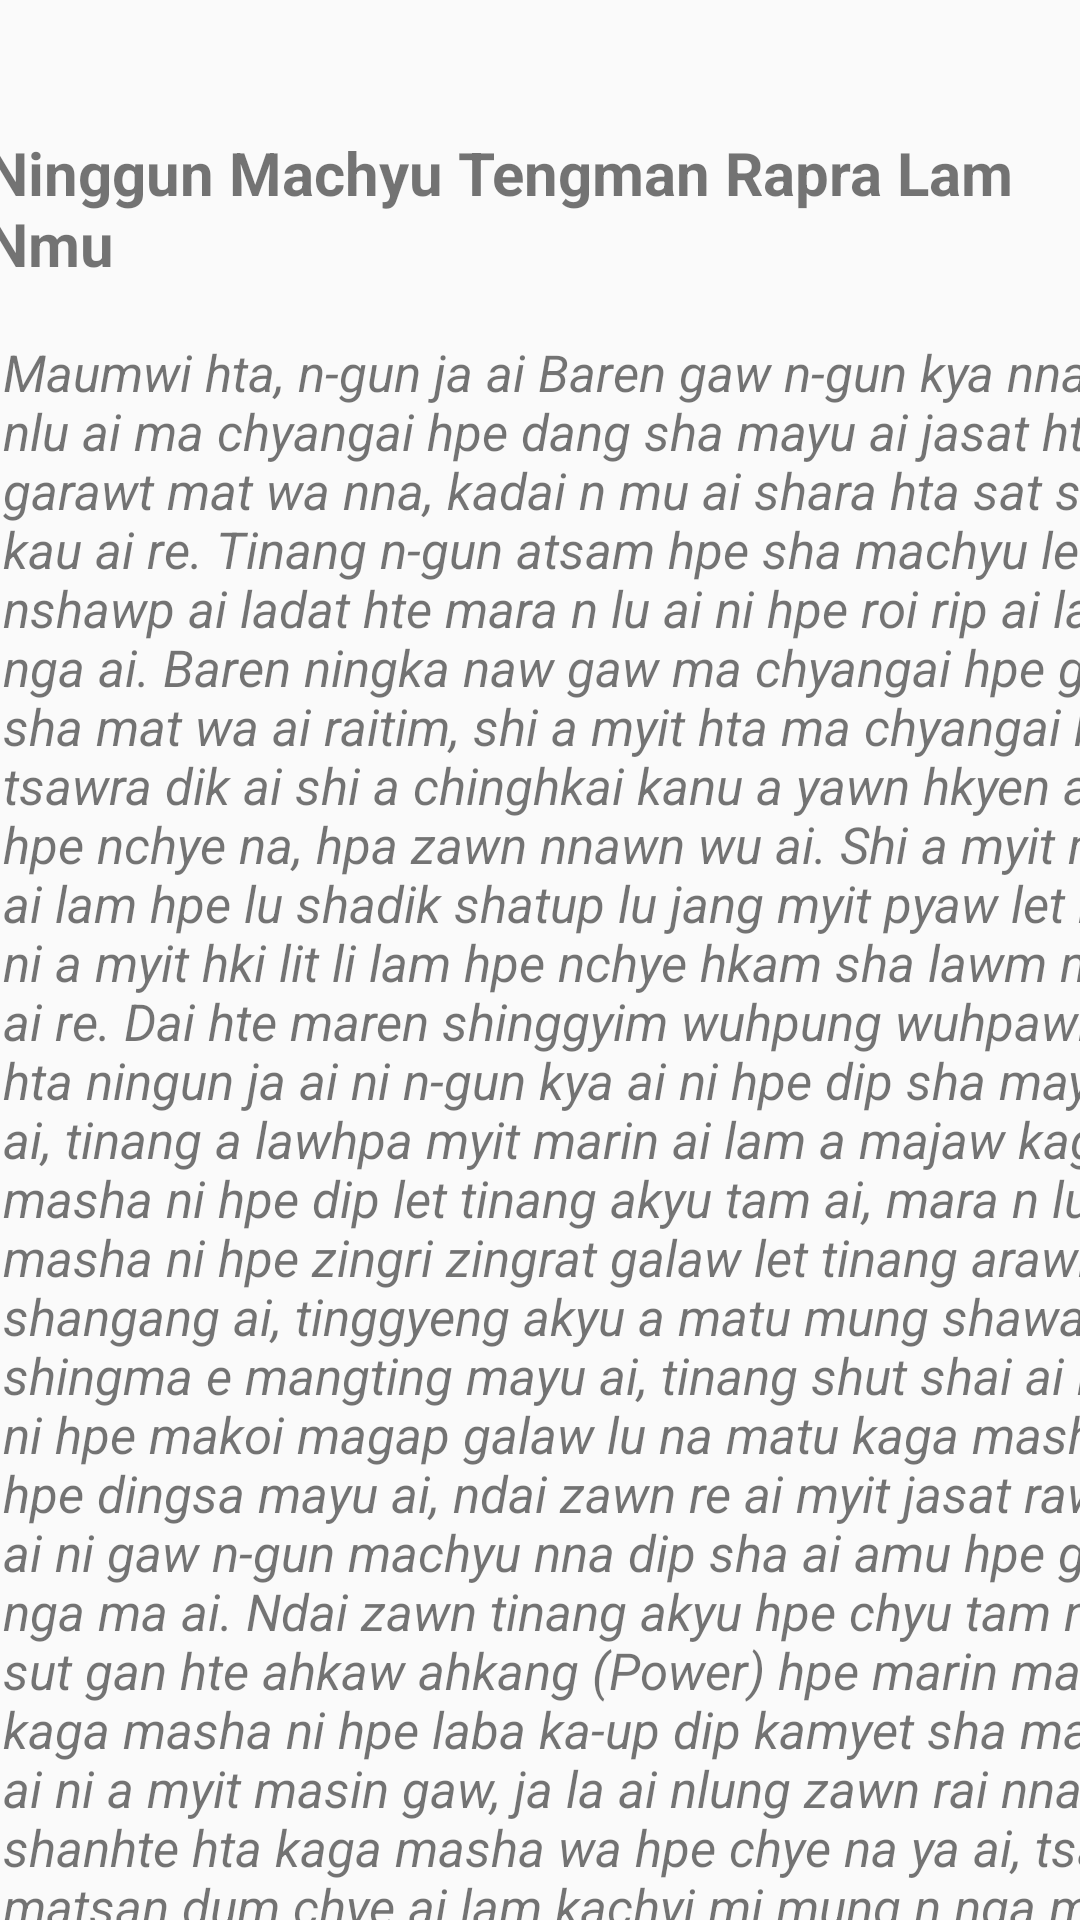

Layout XML and referenced resources for this Android screen:
<!-- AndroidManifest.xml: application theme Theme.KACHINSTORY -->
<!-- res/layout/activity_main6.xml -->
<?xml version="1.0" encoding="utf-8"?>
<androidx.constraintlayout.widget.ConstraintLayout xmlns:android="http://schemas.android.com/apk/res/android"
    xmlns:app="http://schemas.android.com/apk/res-auto"
    xmlns:tools="http://schemas.android.com/tools"
    android:layout_width="match_parent"
    android:layout_height="match_parent"
    tools:context=".MainActivity6">

    <ScrollView
        android:layout_width="413dp"
        android:layout_height="615dp"
        android:layout_marginStart="1dp"
        android:layout_marginTop="18dp"
        app:layout_constraintEnd_toEndOf="parent"
        app:layout_constraintHorizontal_bias="0.0"
        app:layout_constraintStart_toStartOf="parent"
        app:layout_constraintTop_toBottomOf="@+id/textView22">

        <LinearLayout
            android:layout_width="match_parent"
            android:layout_height="wrap_content"
            android:orientation="vertical">

            <TextView
                android:id="@+id/textView23"
                android:layout_width="match_parent"
                android:layout_height="wrap_content"
                android:text="@string/RD1_name"
                android:textSize="17dp"
                android:textStyle="italic" />
        </LinearLayout>
    </ScrollView>

    <TextView
        android:id="@+id/textView22"
        android:layout_width="wrap_content"
        android:layout_height="wrap_content"
        android:layout_marginStart="60dp"
        android:layout_marginTop="44dp"
        android:layout_marginEnd="96dp"
        android:text="@string/RD_name"
        android:textSize="20dp"
        android:textStyle="bold"
        app:layout_constraintEnd_toEndOf="parent"
        app:layout_constraintHorizontal_bias="0.417"
        app:layout_constraintStart_toStartOf="parent"
        app:layout_constraintTop_toTopOf="parent" />
</androidx.constraintlayout.widget.ConstraintLayout>
<!-- resources referenced by this layout -->
<resources>
  <string name="RD_name">     Ninggun Machyu
      Tengman Rapra Lam Nmu</string>
</resources>
